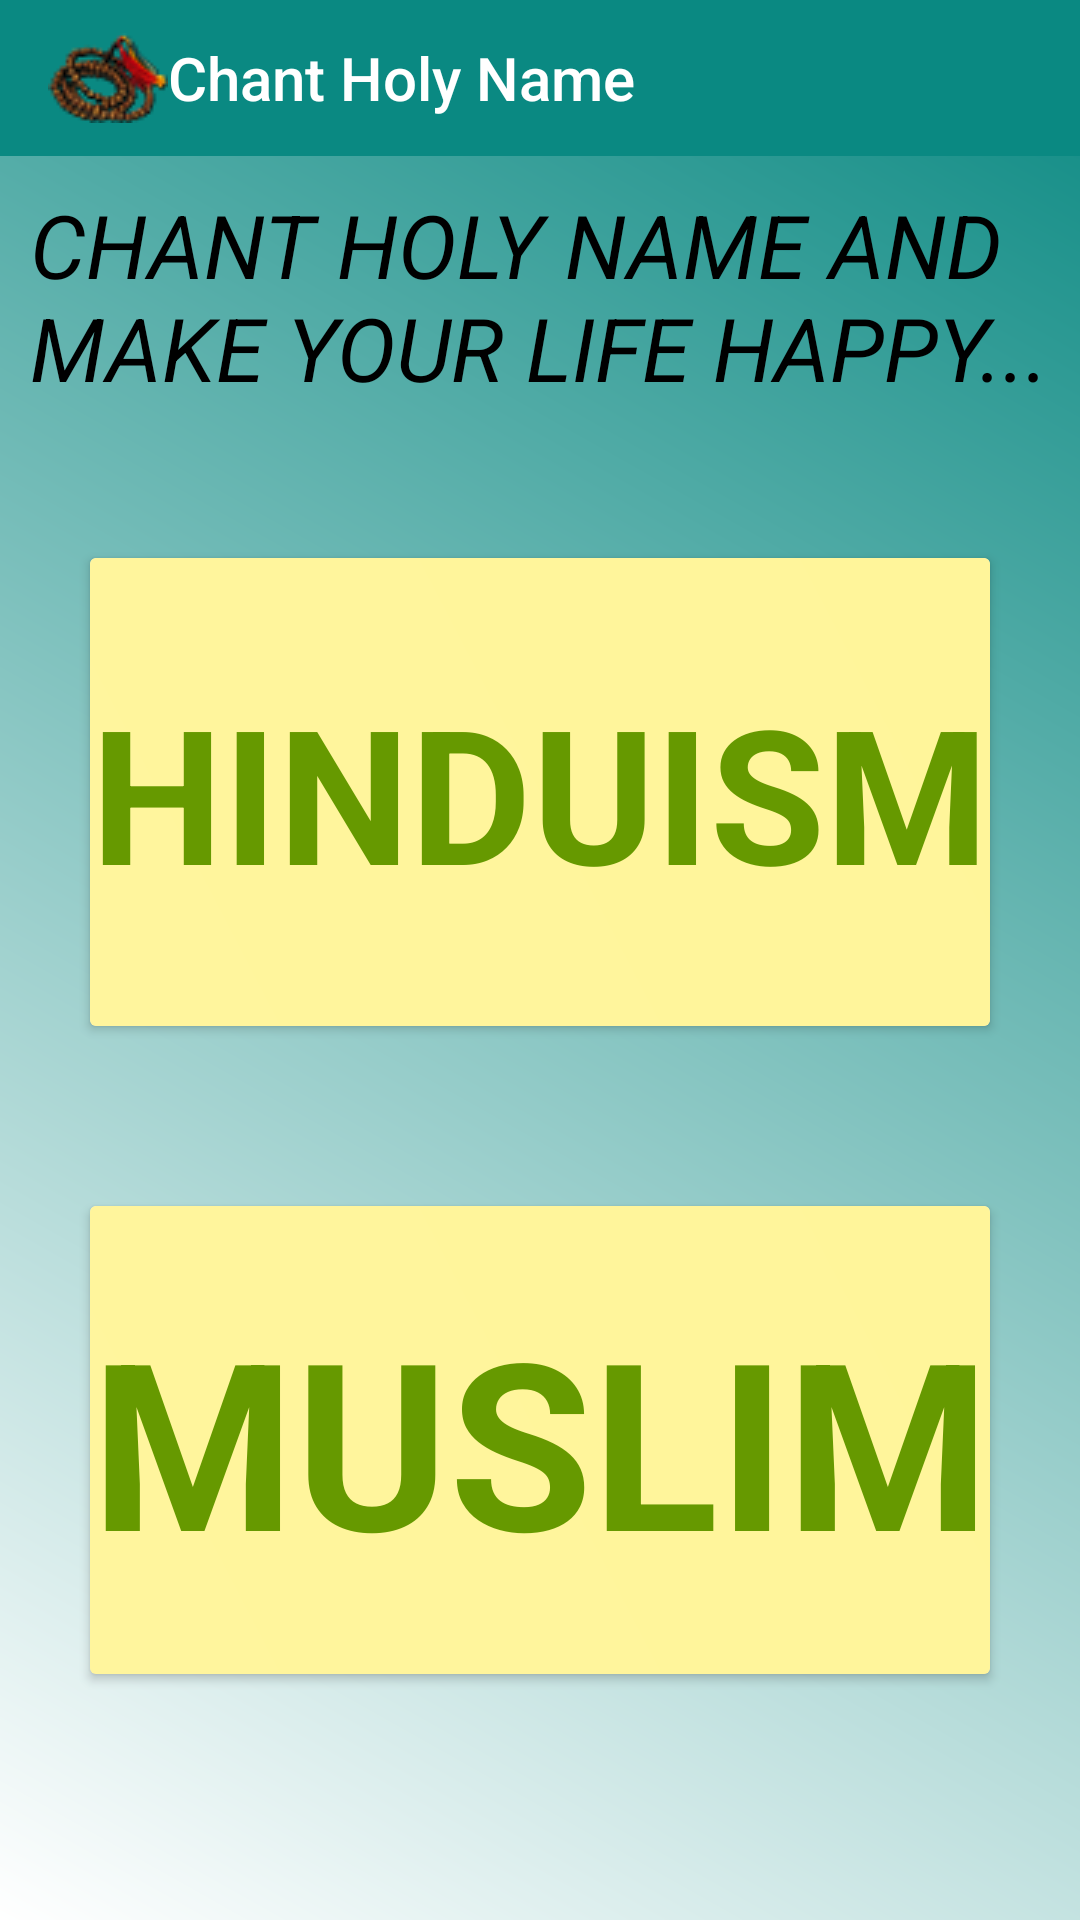

The Android layout XML behind this screen, and the referenced resources:
<!-- AndroidManifest.xml: activity theme AppTheme.custom -->
<!-- res/layout/activity_main.xml -->
<?xml version="1.0" encoding="utf-8"?>
<LinearLayout xmlns:android="http://schemas.android.com/apk/res/android"
    xmlns:app="http://schemas.android.com/apk/res-auto"
    xmlns:tools="http://schemas.android.com/tools"
    android:layout_width="match_parent"
    android:layout_height="match_parent"
    android:orientation="vertical"
    android:weightSum="10"
    android:background="@drawable/gradient"
    tools:context="chant.holyname.MainActivity">

    <android.support.v7.widget.Toolbar
        android:id="@+id/toolbarid"
        android:layout_width="match_parent"
        android:layout_height="0dp"
        android:layout_weight="1"
        android:background="#0a8982"
        app:logo="@drawable/namelogo"
        android:minHeight="?attr/actionBarSize"
        android:theme="@style/Theme.AppCompat.Light.DarkActionBar"
        app:title="Chant Holy Name"
        app:titleTextColor="@android:color/white"

        >


    </android.support.v7.widget.Toolbar>



    <LinearLayout
        android:layout_width="match_parent"
        android:layout_height="0dp"
        android:layout_weight="2"
        >

        <TextView

          android:layout_margin="10dp"
            android:layout_width="match_parent"
            android:layout_height="match_parent"
            android:textStyle="italic"
            android:textColor="@android:color/black"
            android:autoSizeTextType="uniform"
            android:textAppearance="@style/Base.TextAppearance.AppCompat.Large"

            android:text="CHANT HOLY NAME AND MAKE YOUR LIFE HAPPY..."

            />



    </LinearLayout>
    <android.support.v7.widget.CardView
        android:layout_width="match_parent"
        android:layout_height="0dp"
        android:layout_weight="3"

        android:layout_margin="30dp"


        >

        <Button
            android:id="@+id/HinduId"
            android:layout_width="match_parent"
            android:layout_height="match_parent"
            android:text="HINDUISM"
            android:gravity="center"
            android:textStyle="bold"
            android:textColor="@android:color/holo_green_dark"
            android:background="@drawable/gradientbutton"
            android:autoSizeTextType="uniform"
            android:foreground="@drawable/ripple"
            android:textAppearance="@style/Base.TextAppearance.AppCompat.Large"
            />

    </android.support.v7.widget.CardView>
    <android.support.v7.widget.CardView
        android:layout_width="match_parent"
        android:layout_height="0dp"
        android:layout_weight="3"
        android:layout_margin="30dp"


        >

        <Button
            android:id="@+id/MuslimId"
            android:layout_width="match_parent"
            android:layout_height="match_parent"
            android:text="MUSLIM"
            android:textStyle="bold"
            android:textColor="@android:color/holo_green_dark"
            android:gravity="center"
            android:autoSizeTextType="uniform"
            android:foreground="@drawable/ripple"
            android:background="@drawable/gradientbutton"
            android:textAppearance="@style/Base.TextAppearance.AppCompat.Large"
            />
    </android.support.v7.widget.CardView>
</LinearLayout>
<!-- resources referenced by this layout -->
<resources>
  <!-- drawable gradient (drawable) -->
  <?xml version="1.0" encoding="utf-8"?>
  <shape xmlns:android="http://schemas.android.com/apk/res/android"
  
      >
      <gradient
          android:angle="45"
          android:startColor="#ffffff"
          android:endColor="#0a8982"
  
          />
  
  </shape>
  <!-- drawable gradientbutton (drawable) -->
  <?xml version="1.0" encoding="utf-8"?>
  <shape xmlns:android="http://schemas.android.com/apk/res/android"
  
      >
      <gradient
          android:angle="45"
          android:startColor="#FFF59D"
          android:endColor="#fff59a"
  
          />
  
  </shape>
  <!-- drawable namelogo: png bitmap (drawable, 6329 bytes) -->
  <!-- drawable ripple (drawable) -->
  <?xml version="1.0" encoding="utf-8"?>
  <ripple xmlns:android="http://schemas.android.com/apk/res/android"
      android:color="#26A69A"
      >
      <item
          android:id="@android:id/mask"
          android:gravity="center"
  
          >
          <shape android:shape="rectangle">
              <solid android:color="#ffffff"/>
              <corners android:radius="0dp" />
  
          </shape>
  
      </item>
  </ripple>
  <style name="AppTheme.custom" parent="Theme.AppCompat.Light.NoActionBar">
          
          <item name="colorPrimary">#0a8982</item>
          <item name="colorPrimaryDark">#0b7c75</item>
          <item name="colorAccent">@color/colorAccent</item>
      </style>
  <color name="colorAccent">#FF4081</color>
</resources>
